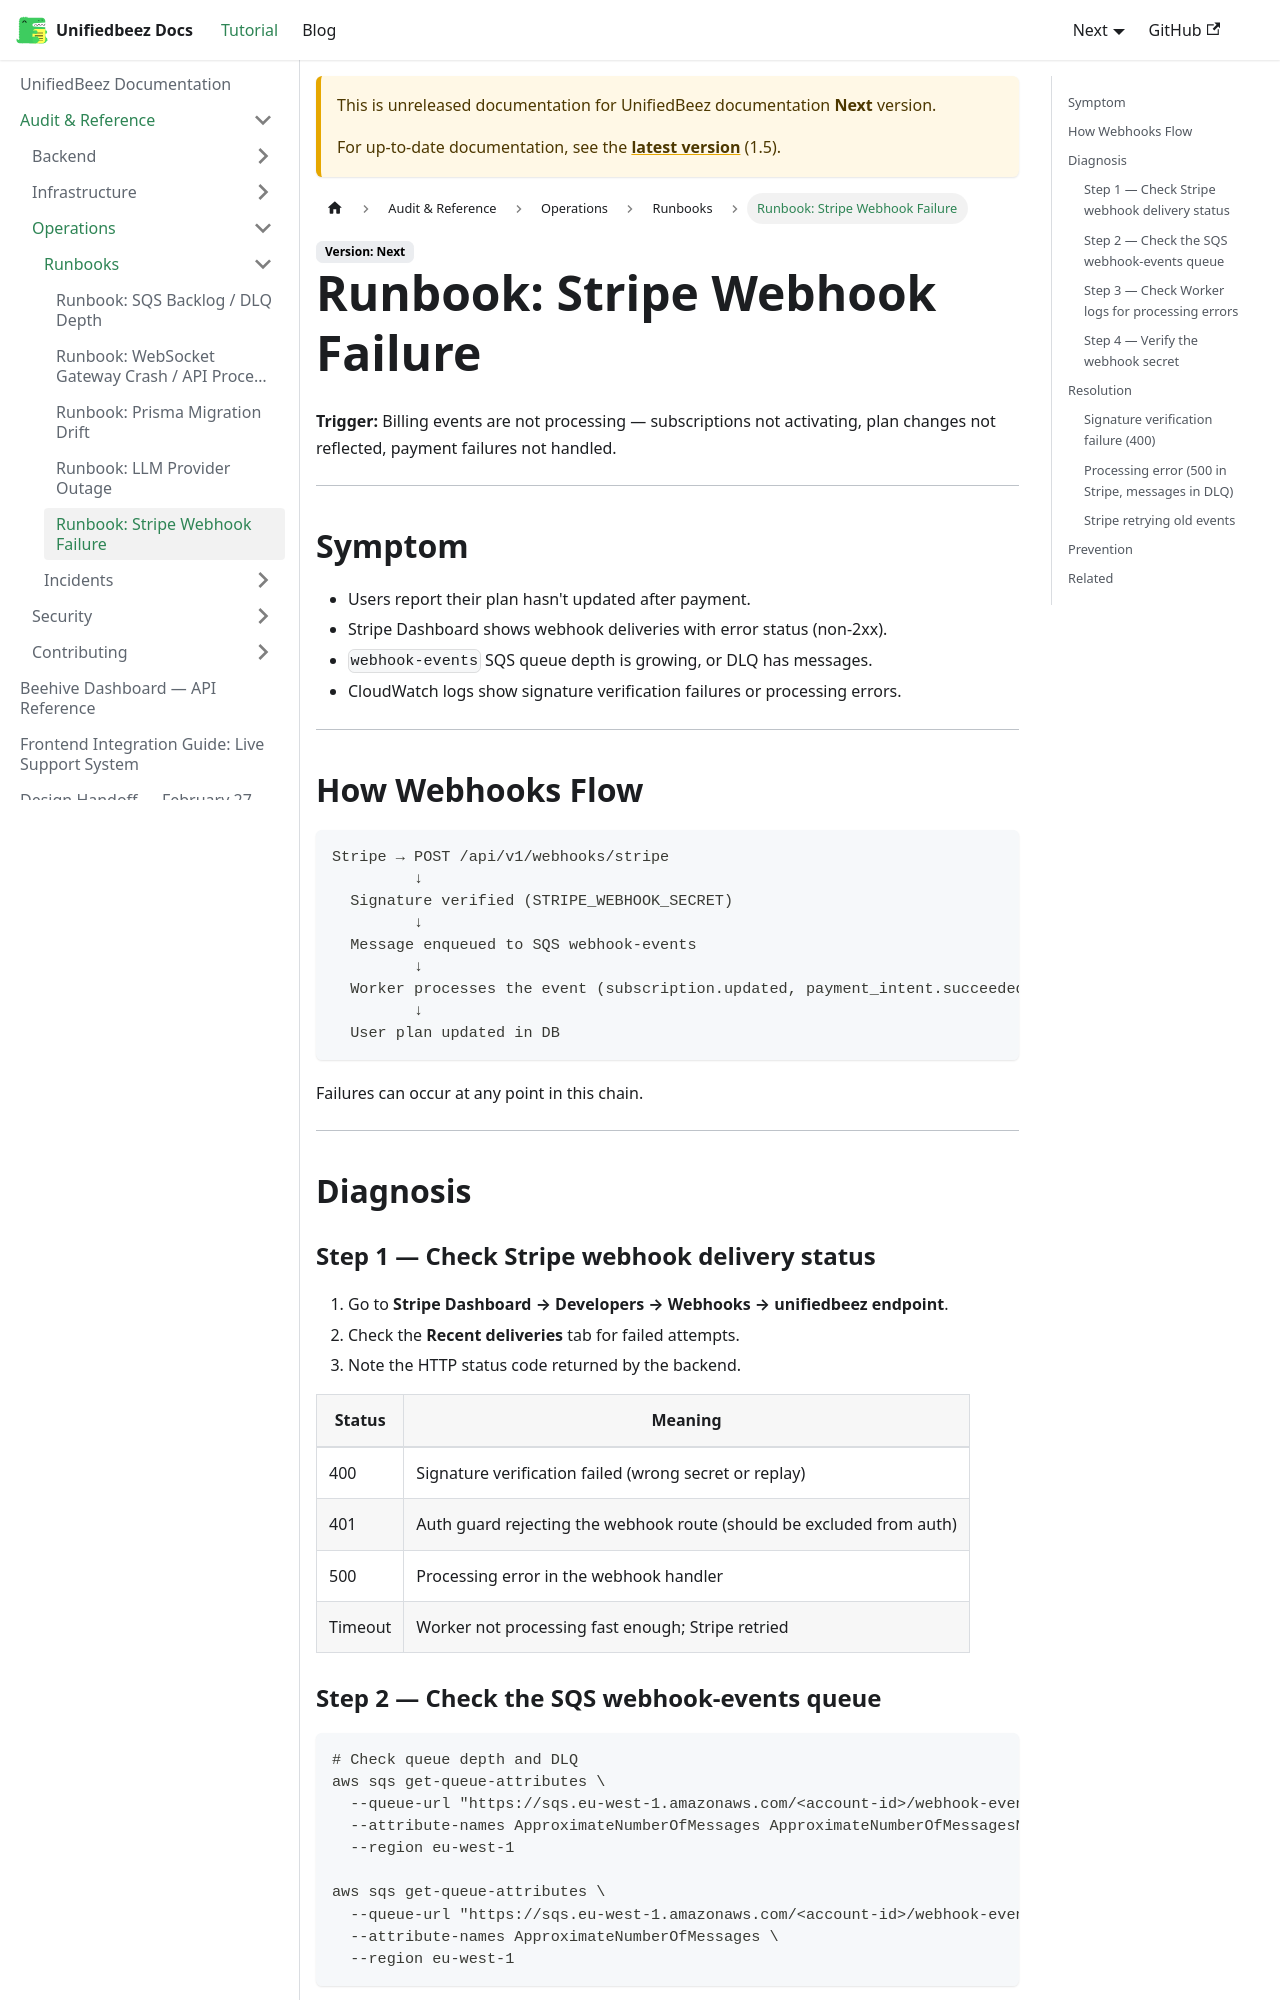

repository: UnifiedbeezTemp/backend-docs · page: docs/next/audit/operations/runbooks/stripe-webhook-failure/index.html · generator: docusaurus

---
sidebar_position: 5
---

# Runbook: Stripe Webhook Failure

**Trigger:** Billing events are not processing — subscriptions not activating, plan changes not reflected, payment failures not handled.

---

## Symptom

- Users report their plan hasn't updated after payment.
- Stripe Dashboard shows webhook deliveries with error status (non-2xx).
- `webhook-events` SQS queue depth is growing, or DLQ has messages.
- CloudWatch logs show signature verification failures or processing errors.

---

## How Webhooks Flow

```
Stripe → POST /api/v1/webhooks/stripe
         ↓
  Signature verified (STRIPE_WEBHOOK_SECRET)
         ↓
  Message enqueued to SQS webhook-events
         ↓
  Worker processes the event (subscription.updated, payment_intent.succeeded, etc.)
         ↓
  User plan updated in DB
```

Failures can occur at any point in this chain.

---

## Diagnosis

### Step 1 — Check Stripe webhook delivery status

1. Go to **Stripe Dashboard → Developers → Webhooks → unifiedbeez endpoint**.
2. Check the **Recent deliveries** tab for failed attempts.
3. Note the HTTP status code returned by the backend.

| Status | Meaning |
|---|---|
| 400 | Signature verification failed (wrong secret or replay) |
| 401 | Auth guard rejecting the webhook route (should be excluded from auth) |
| 500 | Processing error in the webhook handler |
| Timeout | Worker not processing fast enough; Stripe retried |

### Step 2 — Check the SQS webhook-events queue

```bash
# Check queue depth and DLQ
aws sqs get-queue-attributes \
  --queue-url "https://sqs.eu-west-1.amazonaws.com/<account-id>/webhook-events" \
  --attribute-names ApproximateNumberOfMessages ApproximateNumberOfMessagesNotVisible \
  --region eu-west-1

aws sqs get-queue-attributes \
  --queue-url "https://sqs.eu-west-1.amazonaws.com/<account-id>/webhook-events-dlq" \
  --attribute-names ApproximateNumberOfMessages \
  --region eu-west-1
```
